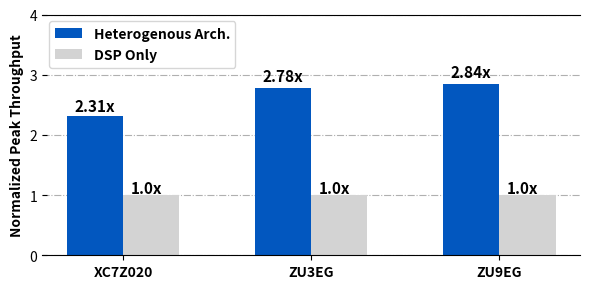

Recreate this plot in Python. (Note: this script raises an exception after producing the figure.)
import matplotlib.pyplot as plt
import numpy as np


def autolabel(rects):
    for rect in rects:
        height = rect.get_height()
        plt.text(rect.get_x()+rect.get_width()/2.-0.11, 1.04*height,
                 '%s' % float(height) + 'x', size=11, weight='bold')


# z2, 96, 102
models = ['XC7Z020', 'ZU3EG', 'ZU9EG']

theo_thr = [90.4, 180.0, 710.8]
theo_thr_dsp = [39.2, 64.8, 250.0]

theo_thr_norm = [2.31, 2.78, 2.84]
theo_thr_norm_dsp = [1, 1, 1]

width = 0.3
linewidth = 1
# fig, subfig = plt.subplots(1,2,figsize=(7,2))
fig, ax1 = plt.subplots(figsize=[6.0, 3.0])
X_axis = np.arange(len(models))
ax1.grid(axis="y", ls="-.", zorder=3)
b1 = ax1.bar(X_axis-0.15, theo_thr_norm, label='Heterogenous Arch.', color="#0257bf",
             width=width, linewidth=0, edgecolor='black', zorder=2)
autolabel(b1)
b2 = ax1.bar(X_axis+0.15, theo_thr_norm_dsp, label='DSP Only',
             color="lightgray", width=width, linewidth=0, edgecolor='black', zorder=2)
autolabel(b2)
ax1.set_ylim(0, 4)
# ax1.legend()
ax1.set_xticks(X_axis, models, weight='bold')
ax1.set_yticks([0, 1, 2, 3, 4])
ax1.set_ylabel("Normalized Peak Throughput", weight='bold')
# ax1.get_yaxis().set_visible(False)
# ax1.legend()
ax1.tick_params(axis="y", direction="in")

ax1.legend(loc='upper left', bbox_to_anchor=(
    0, 1), bbox_transform=ax1.transAxes, fontsize=9, prop=dict(weight='bold'))

ax1.spines['left'].set_visible(False)

ax1.spines['right'].set_visible(False)
fig.tight_layout()
plt.savefig('../../plots/theo_peak.png')
plt.savefig('../../plots/theo_peak.pdf', bbox_inches='tight', transparent=True)
